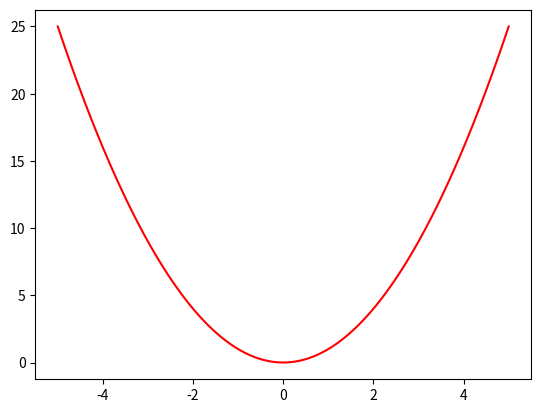

Python code for this plot:

import numpy as np
### Number of particles will be 10
Npart = 10
### create an array 'm' and 'v' to store the masses and velocities of the 10 particles... 
### initially, each entry in 'm' and 'v' will be zero, and we will have to assign values later
m = np.zeros(Npart)
v = np.zeros(Npart)

for i in range(0,Npart):
    m[i] = 1.0
    v[i] = 2.5

### Now that values have been assigned, print to confirm they are what you expect
print("Printing array of masses: ",m)
print("Printing array of velocities: ",v)

T = 1/2 * m * v**2
### confirm that T is indeed an array with an entry for the kinetic energy of each particle
print(T)

### initialize a sum variable to zero
T_tot_loop = 0.

### loop over elements of the T array and 
### compute the sum 
for i in range(0,Npart):
    ### add elements to the sum variable
    T_tot_loop = T_tot_loop + T[i]
    
### compute the sum using np.sum instead
T_tot_sum = np.sum(T)

### print both sums to confirm both methods give the same answer
print("Result from loop is ",T_tot_loop)
print("Result from numpy sum is ",T_tot_sum)

### create 1-D arrays of length Npart for q... assign each particle charge of 1 natural unit
q = np.ones(Npart)

### create a 1-D array of length Npart for x... use np.linspace to automatically
### assign values since we want the particles evenly spaced.
x = np.linspace(0,(Npart-1)*0.2,Npart)

### create a 2-D array that is Npart x Npart for the separations between particle pairs
r = np.zeros((Npart,Npart))

### compute all separations using two nested for-loops to access the positions of each particle
for i in range(0,Npart):
    for j in range(0,Npart):
        r[i][j] = np.sqrt( (x[i]-x[j])**2 )

### now print all arrays 
print("Printing array of charges ",q)
print("Printing array of charges ",x)
print("Printing array of charges \n",r)



### function to compute potential energy given an array of separations and an array of charges
def Potential(sep_array, charge_array):
    ### presumably the number of particles is equal to the length
    ### of the array of charges
    N = len(charge_array)
    
    ### initialize the potential energy to zer
    Pot = 0.
    ### nested loop
    for i in range(0,N):
        for j in range(0,N):
            ### do not calculate potential of particle with itself!
            if (i!=j):
                Pot = Pot + charge_array[i]*charge_array[j]/sep_array[i][j]
    return Pot
            

### Compute total potential energy and store it as the variable V_tot
V_tot = Potential(r, q)

### print it to see what it is!
print(V_tot)

'''
Example of the use of the time and pyplot libraries in python... we will do things:
(1) Create an array of x values and an array of y values and use pyplot to plot them
(2) Measure the time taken to run the entire program
'''
### import time library
import time
### import pyplot as library
from matplotlib import pyplot as plt

### get the time at the beginning of the program
start = time.time()
### create an array of 100 x-values between -5 and 5
x = np.linspace(-5,5,100)
### create an array of y-values defined as y = x^2
y = x**2

### plot y = x^2 with a red line!
plt.plot(x, y, 'red')
plt.show()

### figure out how much time this whole program took to run!
end = time.time()
how_long = end - start
### print the total time taken in seconds
print(" Total time to run in seconds is: ",how_long)



